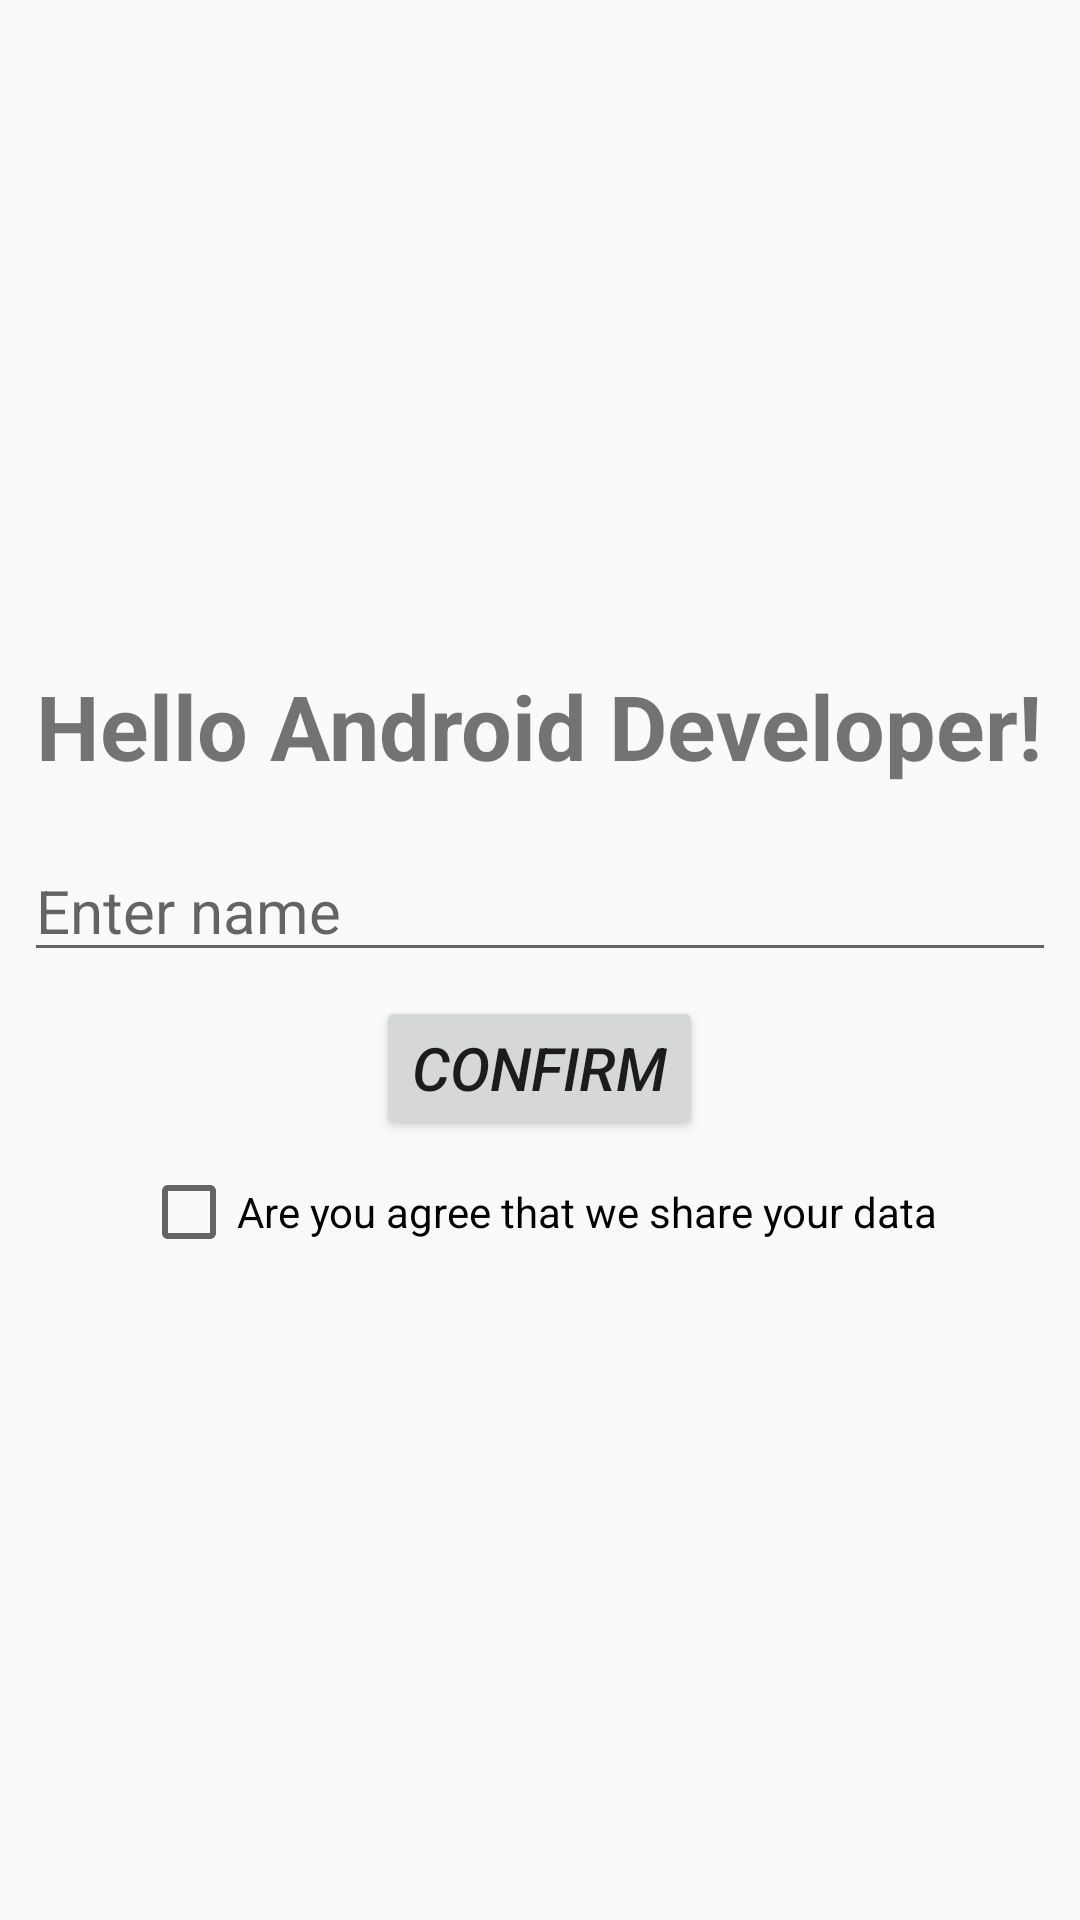

The Android layout XML behind this screen, and the referenced resources:
<!-- AndroidManifest.xml: application theme Theme.WorkOutApp -->
<!-- res/layout/activity_main.xml -->
<?xml version="1.0" encoding="utf-8"?>
<LinearLayout xmlns:android="http://schemas.android.com/apk/res/android"
    xmlns:app="http://schemas.android.com/apk/res-auto"
    xmlns:tools="http://schemas.android.com/tools"
    android:id="@+id/main"
    android:orientation="vertical"
    android:gravity="center"
    android:layout_width="match_parent"
    android:layout_height="match_parent"
    tools:context=".MainActivity">

    <TextView
        android:layout_width="wrap_content"
        android:layout_height="wrap_content"
        android:text="@string/hello_rehan"
        android:padding="10dp"
        android:textSize="30sp"
        android:textStyle="bold"

         />
    <EditText
        android:id="@+id/name"
        android:layout_width="match_parent"
        android:layout_height="wrap_content"
        android:layout_margin="8dp"
        android:hint="@string/enter_your_name"
        android:inputType="text"
        android:textSize="20sp"
        />

    <Button
        android:id="@+id/Click_button"
        android:layout_width="wrap_content"
        android:layout_height="wrap_content"
        android:text = "@string/confirm"
        android:textSize="20sp"
        android:textStyle="italic"
        />
    <CheckBox
        android:layout_width="wrap_content"
        android:layout_height="wrap_content"
        android:layout_margin="8sp"
        android:text = "@string/are_you_agree_that_we_share_your_data"
        />
</LinearLayout>
<!-- resources referenced by this layout -->
<resources>
  <string name="are_you_agree_that_we_share_your_data">Are you agree that we share your data</string>
  <string name="confirm">Confirm</string>
  <string name="enter_your_name">Enter name</string>
  <string name="hello_rehan">Hello Android Developer!</string>
  <style name="Theme.WorkOutApp" parent="Base.Theme.WorkOutApp" />
  <style name="Base.Theme.WorkOutApp" parent="Theme.AppCompat.Light.DarkActionBar">
          
          <item name="colorPrimary">@color/cyan</item>
          <item name="colorOnPrimary">@color/blue</item>
          <item name="colorAccent">@color/green</item>
      </style>
  <color name="cyan">#FF00FFFF</color>
  <color name="blue">#FF0000FF</color>
  <color name="green">#FF00FF00</color>
</resources>
